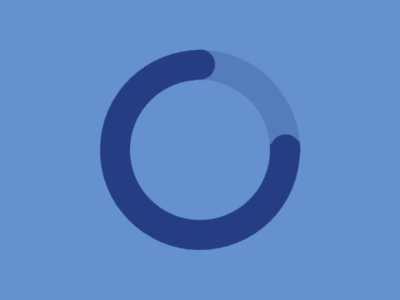

Recreate this image using only HTML and CSS.

<body bgcolor=6592CF>
<p>
<a>
<style>
*{
    margin:0;
    position:fixed;
    top:50%;
    left:50%;
    transform:translate(-50%,-50%)
}
p{
    margin:-100;
    border:30px solid #243D83;
    border-top:30px solid #557DBC;
    border-radius:50%;
    width:140;
    height:140;
    animation:spin 1s linear infinite;
    animation-play-state:paused
}
a{
    width:30;
    height:30;
    background:#243D83;
    border-radius:50%;
    transform:translate(-233%,-268%);
    box-shadow:120px 10px#243D83,-5px 5px#243D83
}
@keyframes spin{
    0%{transform:rotate(40deg)}
    100%{transform:rotate(0)}
}